Photos from the image-classification dataset "seg_dataset" in the GitHub repository sole12343/JLU-ONFH-Dataset. Its 2 classes are: health, onfh.

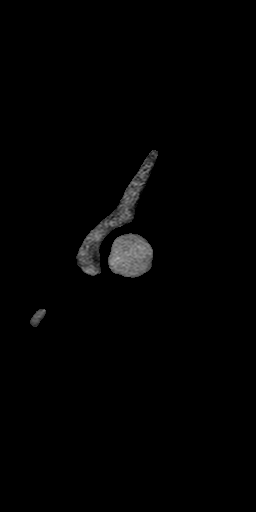
Label: health

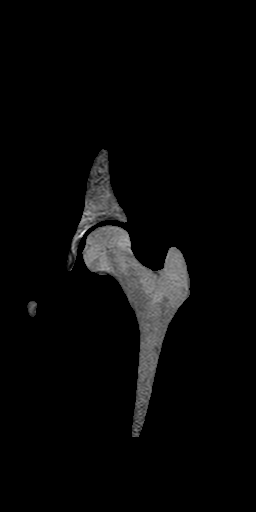
Label: health

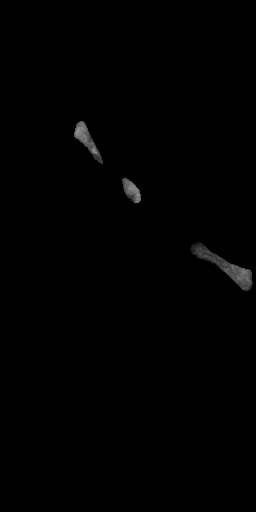
Label: health

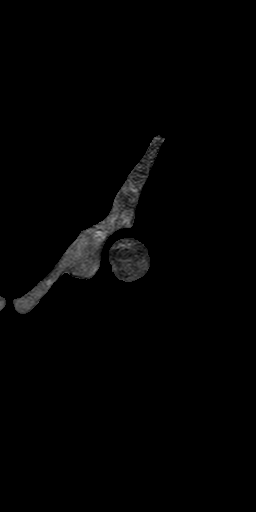
Label: onfh

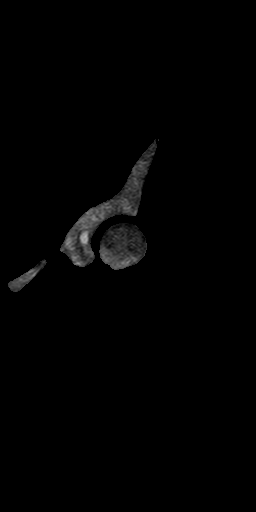
Label: onfh

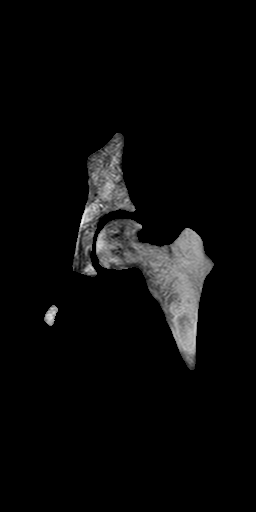
Label: onfh
